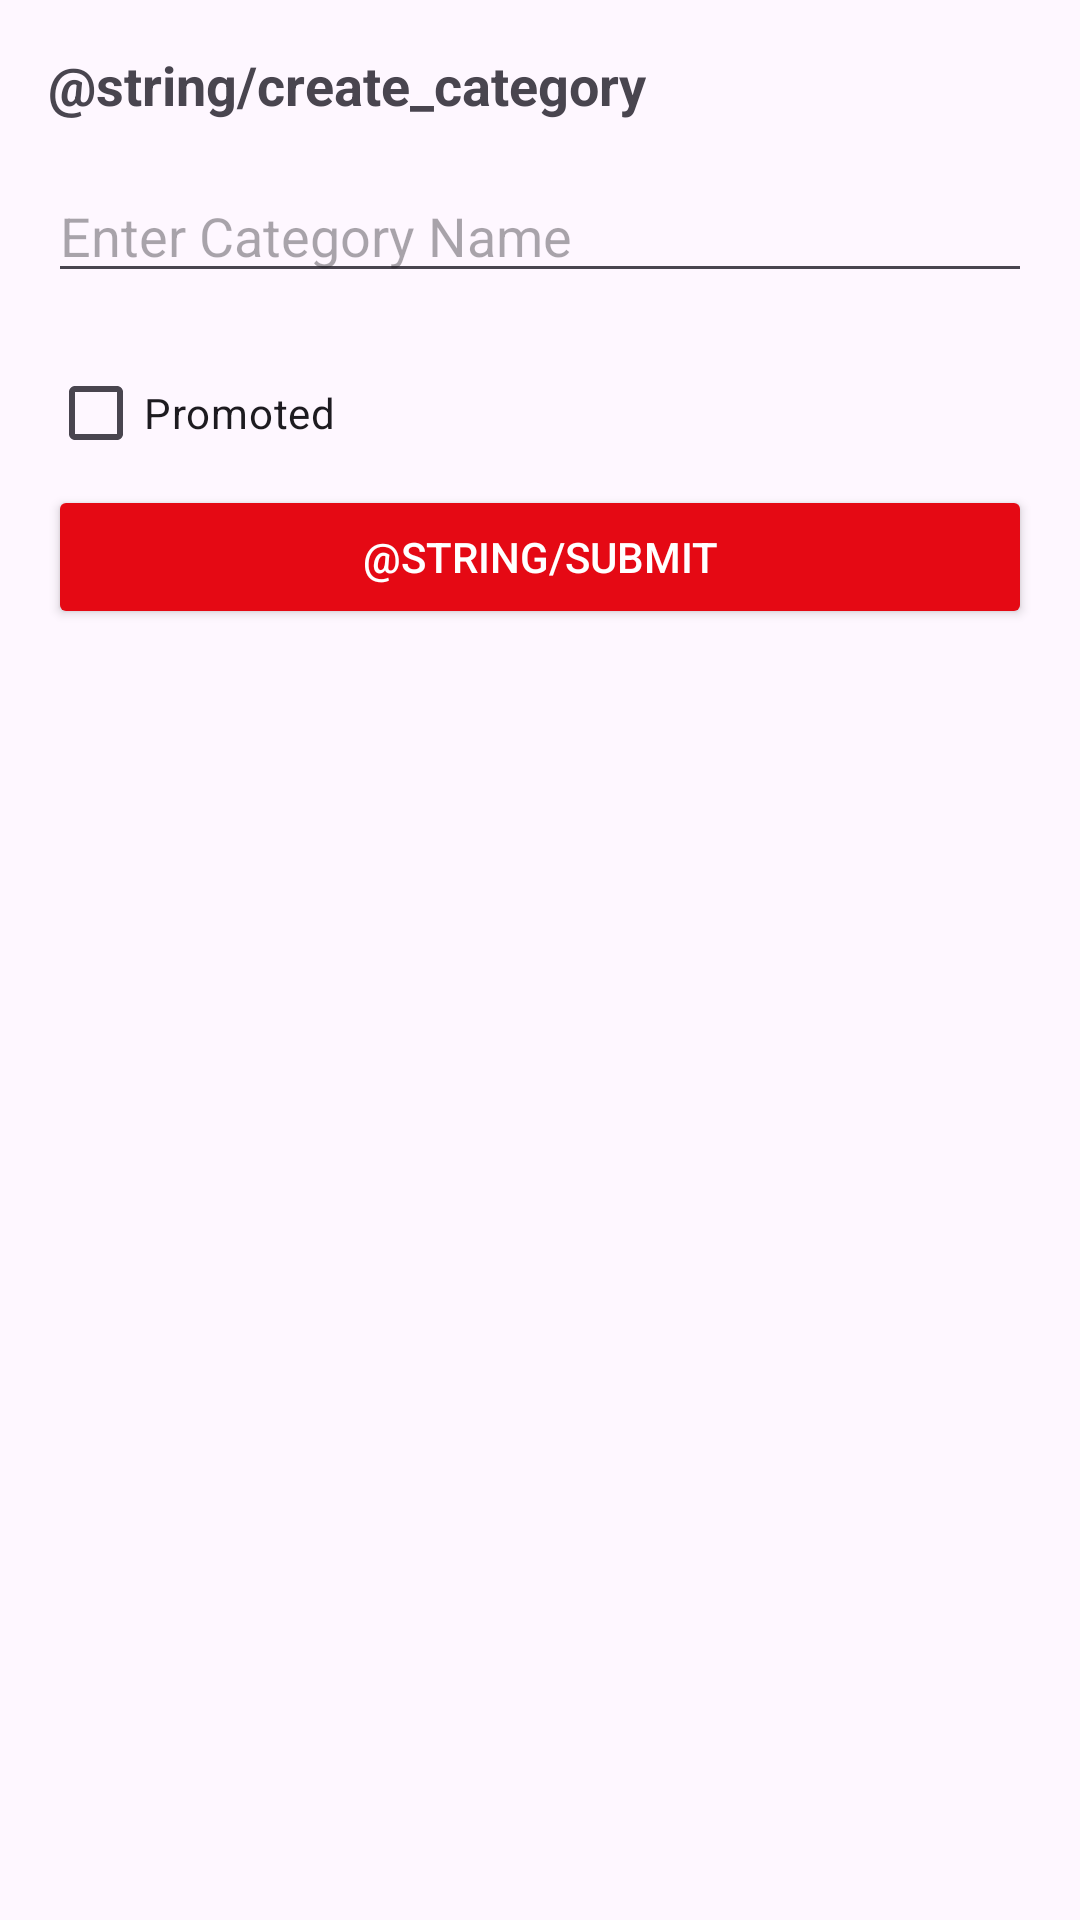

Write the Android layout XML for this screen, with the resource values it uses.
<!-- AndroidManifest.xml: application theme Theme.Androidclient -->
<!-- res/layout/fragment_create_category.xml -->
<?xml version="1.0" encoding="utf-8"?>
<androidx.constraintlayout.widget.ConstraintLayout xmlns:android="http://schemas.android.com/apk/res/android"
    xmlns:app="http://schemas.android.com/apk/res-auto"
    xmlns:tools="http://schemas.android.com/tools"
    android:layout_width="match_parent"
    android:layout_height="match_parent"
    tools:context=".activities.home.CreateCategoryFragment">

    <LinearLayout
        android:layout_width="match_parent"
        android:layout_height="match_parent"
        android:orientation="vertical"
        android:padding="16dp">

        <TextView
            android:id="@+id/legend"
            android:layout_width="wrap_content"
            android:layout_height="wrap_content"
            android:layout_marginBottom="16dp"
            android:text="@string/create_category"
            android:textSize="18sp"
            android:textStyle="bold" />

        <EditText
            android:id="@+id/name"
            android:layout_width="match_parent"
            android:layout_height="wrap_content"
            android:layout_marginBottom="16dp"
            android:hint="@string/category_name_hint"
            android:importantForAccessibility="yes"
            android:inputType="text"
            android:maxLength="50"
            android:required="true" />

        <CheckBox
            android:layout_width="wrap_content"
            android:layout_height="wrap_content"
            android:text="@string/promoted"
            android:importantForAccessibility="yes"
            android:id="@+id/promoted" />

        <Button
            android:id="@+id/createButton"
            android:layout_width="match_parent"
            android:layout_height="wrap_content"
            android:backgroundTint="@color/red"
            android:importantForAccessibility="yes"
            android:text="@string/submit"
            android:textColor="@color/white" />

    </LinearLayout>

</androidx.constraintlayout.widget.ConstraintLayout>
<!-- resources referenced by this layout -->
<resources>
  <color name="red">#E50914</color>
  <color name="white">#FFFFFF</color>
  <string name="category_name_hint">Enter Category Name</string>
  <string name="promoted">Promoted</string>
  <style name="Theme.Androidclient" parent="Base.Theme.Androidclient" />
  <style name="Base.Theme.Androidclient" parent="Theme.Material3.DayNight.NoActionBar">
          
          
      </style>
</resources>
